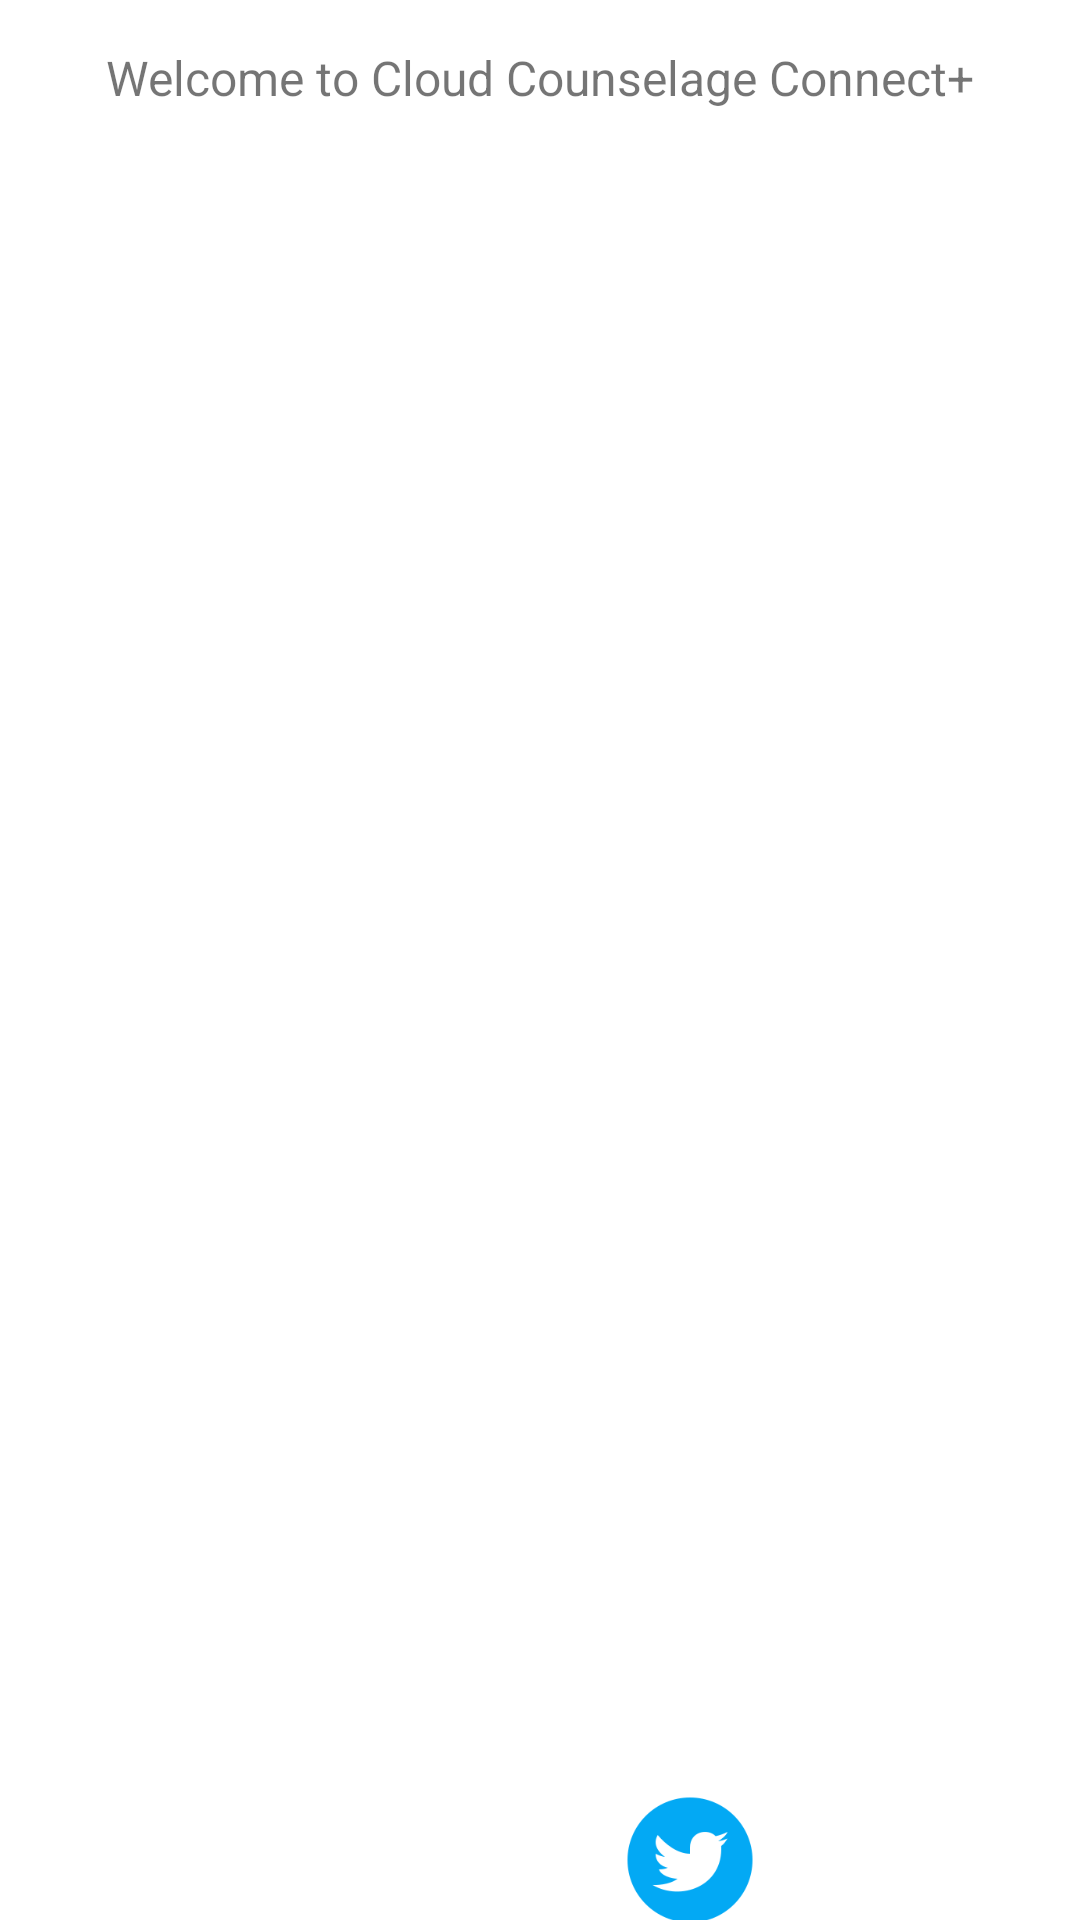

The Android layout XML behind this screen, and the referenced resources:
<!-- AndroidManifest.xml: application theme Theme.CloudCounselageConnect -->
<!-- res/layout/activity_auth.xml -->
<?xml version="1.0" encoding="utf-8"?>
<androidx.constraintlayout.widget.ConstraintLayout xmlns:android="http://schemas.android.com/apk/res/android"
    xmlns:app="http://schemas.android.com/apk/res-auto"
    xmlns:tools="http://schemas.android.com/tools"
    android:layout_width="match_parent"
    android:layout_height="match_parent"
    tools:context=".AuthActivity">

    <TextView
        android:id="@+id/textView"
        android:layout_width="wrap_content"
        android:layout_height="wrap_content"
        android:layout_marginTop="15dp"
        android:text="@string/welcome"
        android:textSize="16sp"
        app:layout_constraintBottom_toBottomOf="parent"
        app:layout_constraintEnd_toEndOf="parent"
        app:layout_constraintStart_toStartOf="parent"
        app:layout_constraintTop_toTopOf="parent"
        app:layout_constraintVertical_bias="0" />

    <com.google.android.material.tabs.TabLayout
        android:id="@+id/tabLayout"
        android:layout_width="match_parent"
        android:layout_height="wrap_content"
        android:layout_marginTop="15dp"
        app:layout_constraintBottom_toBottomOf="parent"
        app:layout_constraintEnd_toEndOf="parent"
        app:layout_constraintStart_toStartOf="parent"
        app:layout_constraintTop_toBottomOf="@+id/textView"
        app:layout_constraintVertical_bias="0" />

    <androidx.viewpager2.widget.ViewPager2
        android:id="@+id/viewPager"
        android:layout_width="match_parent"
        android:layout_height="500dp"
        app:layout_constraintBottom_toBottomOf="parent"
        app:layout_constraintEnd_toEndOf="parent"
        app:layout_constraintStart_toStartOf="parent"
        app:layout_constraintTop_toBottomOf="@+id/tabLayout"
        app:layout_constraintVertical_bias="0" />

    <ImageView
        android:id="@+id/ivFacebookRegister"
        android:layout_width="40dp"
        android:layout_height="40dp"
        android:layout_marginEnd="100dp"
        android:contentDescription="@string/facebook_register"
        android:src="@drawable/logo_facebook"
        app:layout_constraintBottom_toBottomOf="parent"
        app:layout_constraintEnd_toEndOf="@+id/viewPager"
        app:layout_constraintStart_toStartOf="parent"
        app:layout_constraintTop_toBottomOf="@+id/viewPager" />

    <ImageView
        android:id="@+id/ivTwitterRegister"
        android:layout_width="50dp"
        android:layout_height="50dp"
        android:layout_marginStart="100dp"
        android:contentDescription="@string/twitter_register"
        android:src="@drawable/logo_twitter"
        app:layout_constraintBottom_toBottomOf="@+id/ivFacebookRegister"
        app:layout_constraintEnd_toEndOf="@+id/viewPager"
        app:layout_constraintStart_toStartOf="@+id/viewPager"
        app:layout_constraintTop_toTopOf="@+id/ivFacebookRegister" />

    <com.facebook.login.widget.LoginButton
        android:id="@+id/logbtnFacebook"
        android:layout_width="40dp"
        android:layout_height="wrap_content"
        android:alpha="0"
        android:backgroundTint="@color/white"
        app:layout_constraintBottom_toBottomOf="@+id/ivFacebookRegister"
        app:layout_constraintEnd_toEndOf="@+id/ivFacebookRegister"
        app:layout_constraintStart_toStartOf="@+id/ivFacebookRegister"
        app:layout_constraintTop_toTopOf="@+id/ivFacebookRegister" />


</androidx.constraintlayout.widget.ConstraintLayout>
<!-- resources referenced by this layout -->
<resources>
  <color name="white">#FFFFFFFF</color>
  <!-- drawable logo_twitter: png bitmap (drawable-v24, 4732 bytes) -->
  <string name="facebook_register">Facebook Register</string>
  <string name="twitter_register">twitter_register</string>
  <string name="welcome">Welcome to Cloud Counselage Connect+</string>
  <style name="Theme.CloudCounselageConnect" parent="Theme.MaterialComponents.DayNight.NoActionBar">
          
          <item name="colorPrimary">@color/lavender</item>
          <item name="colorPrimaryVariant">@color/lavender</item>
          <item name="colorOnPrimary">@color/white</item>
          
          <item name="colorSecondary">@color/teal_200</item>
          <item name="colorSecondaryVariant">@color/teal_700</item>
          <item name="colorOnSecondary">@color/black</item>
          
          <item name="android:statusBarColor">?attr/colorPrimaryVariant</item>
          
      </style>
  <color name="lavender">#8692f7</color>
  <color name="teal_200">#FF03DAC5</color>
  <color name="teal_700">#FF018786</color>
  <color name="black">#FF000000</color>
</resources>
